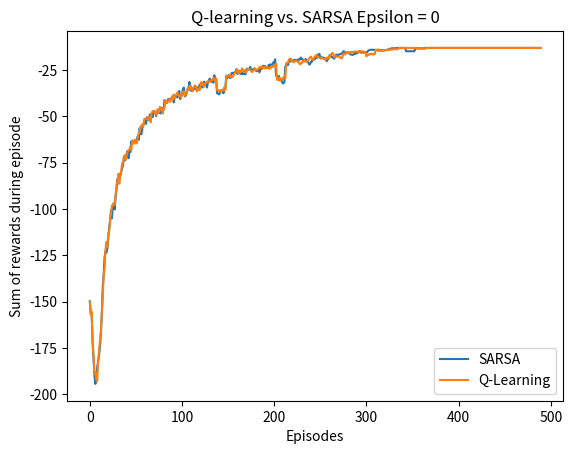
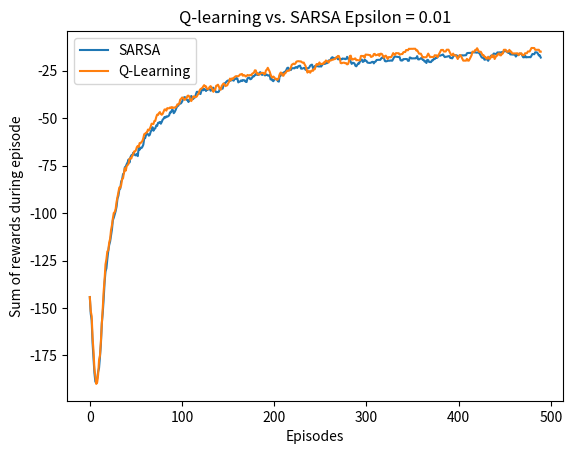
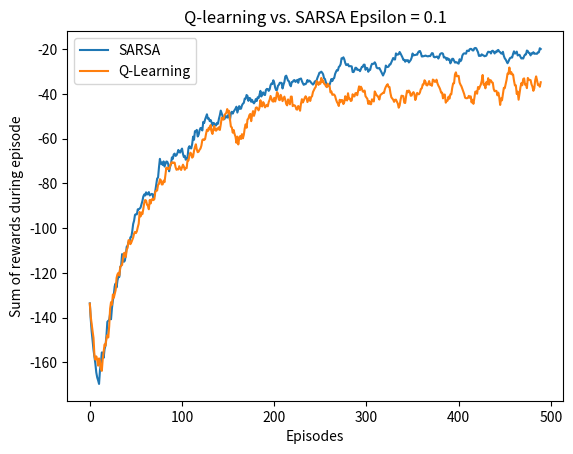
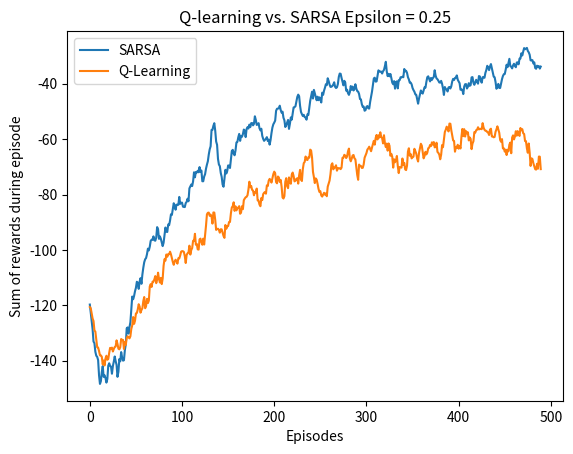
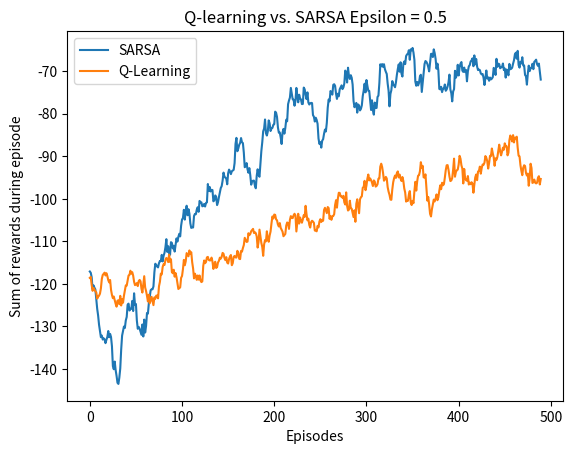
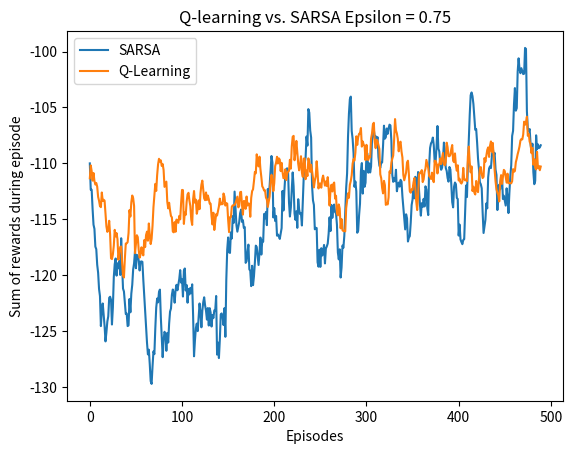
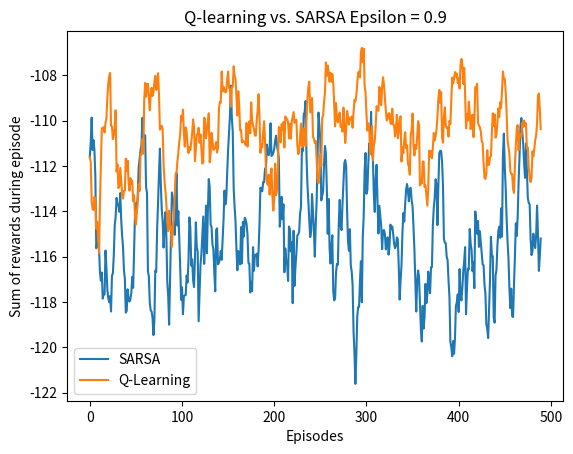
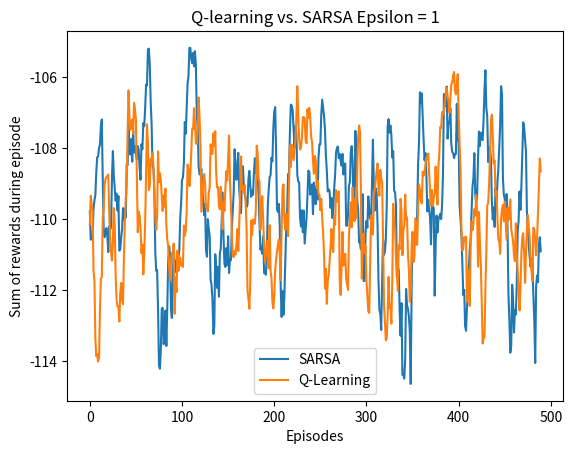

These figures' Python source, in order:
# COMP532 Question 5
import numpy as np
import random
import matplotlib.pyplot as plt

"""
Create the reward board
"""
rewards = np.ones((3,12)) * -1
cliff = np.array([[-1, -100, -100, -100, -100, -100, -100, -100, -100, -100, -100, -1]])
rewards = np.append(rewards, cliff, axis=0)
start = (3,0)
goal = (3, 11)

"""
Functions
"""

def action(state, epsi, qvals):
    """
    Function to choose an action for an agent

    Parameters:
        state: tuple, int - the current state of the agent (x,y), 0 <= x <= 3 and 0 <= y <= 11
        epsi: float - epsilon, the frequency the agent will explore in its next action
        qvals: np.array - the current q-values that the agent knows. Used to select greedy actions

    Return:
        act: int - the action the agent will take. 0:up, 1:right, 2:down, 3:left
    """

    if np.random.random() < epsi: # explore

        act = random.choice(np.arange(4))

    else: # greedy action

        act = np.argmax(qvals[to_index(state)])

    return act

def movement(action, position):
    """
    Function to move the agent to the next state/position

    Parameters:
        action: int - action that the agent is taking. 0:up, 1:right, 2:down, 3:left
        position: tuple, int - the current state of the agent (x,y), 0 <= x <= 3 and 0 <= y <= 11


    Return:
        next_space: tuple, int - the next position of the agent
    """

    if action == 0 and position[0] > 0: # up action
        next_space = (position[0] - 1, position[1])

    elif action == 1 and position[1] < 11: # right action
        next_space = (position[0], position[1] + 1)

    elif action == 2 and position[0] < 3: # down action
        next_space = (position[0] + 1, position[1])

    elif action == 3 and position[1] > 0: # left action
        next_space = (position[0], position[1] -1)
        
    else: # bumping into wall
        next_space = position
    
    return next_space


def to_index(state):
    """
    Function to convert a state/position of an agent to a single int index. From (x,y) -> z where 0 <= z <= 47

    Parameters:
        state: tuple, int - the current state of the agent (x,y), 0 <= x <= 3 and 0 <= y <= 11

    Return:
        state index: int - the index position of the agent
    """
    return state[0] * 12 + state[1]


def Qlearning(rewards, gamma, alpha, iterations, epsilon, runs=10):
    """
    Q-learning function. Agent will learn a path according to the off-policy temporal difference control algorithm.

    Parameters:
        rewards: np.array - array of the rewards board for the cliff walking game. Shape of (4,12)
        gamma: float - value of future reward
        alpha: float - learning rate
        iterations: int - number of episodes in each run
        epsilon: float - rate of exploration 
        runs: int - number of runs to complete, default=10


    Return:
        all_rewards: np.array - all rewards from each episode in each run. Shape of (runs, episodes)
    """

    all_rewards = []
    
    for run in range(runs):

        run_rewards = []
        qvalues = np.zeros((rewards.shape[0]*rewards.shape[1], rewards.shape[0]))

        for episode in range(iterations):

            initial_state = start

            current_state = initial_state

            episode_rewards = 0

            while True:
                # choose action, return 0,1,2, or 3
                next_action = action(current_state, epsilon, qvalues)
                
                # move to next state with selected action, return int of new state
                next_state = movement(next_action, current_state)

                # convert the states from tuple position coordinates (x, y) to single int index based on board positions
                # numbered 0-47
                current_state_idx = to_index(current_state)
                next_state_idx = to_index(next_state)

                # update qvals
                qvalues[current_state_idx][next_action] = qvalues[current_state_idx][next_action] + alpha*(rewards[next_state] + gamma*max(qvalues[next_state_idx]) - qvalues[current_state_idx][next_action])

                # update state
                current_state = next_state

                episode_rewards += rewards[current_state]

                # some logic to break the loop if/when agent reaches cliff/goal state
                if current_state[0] == 3 and current_state[1] >= 1:
                    break
            
            run_rewards.append(episode_rewards)

        all_rewards.append(run_rewards)


    return np.array(all_rewards)
    

def SARSA(rewards, gamma, alpha, iterations, epsilon, runs=10):
    """
    SARSA function. Agent will learn a path according to the on-policy temporal difference control algorithm.

    Parameters:
        rewards: np.array - array of the rewards board for the cliff walking game. Shape of (4,12)
        gamma: float - value of future reward
        alpha: float - learning rate
        iterations: int - number of episodes in each run
        epsilon: float - rate of exploration 
        runs: int - number of runs to complete, default=10


    Return:
        all_rewards: np.array - all rewards from each episode in each run. Shape of (runs, episodes)
    """
    all_rewards = []
    
    for run in range(runs):
        
        run_rewards = []
        qvalues = np.zeros((rewards.shape[0]*rewards.shape[1], rewards.shape[0]))

        for episode in range(iterations):

            initial_state = start

            episode_rewards = 0

            initial_action = action(initial_state, epsilon, qvals=qvalues)

            current_state = initial_state

            while True:

                next_state = movement(initial_action, current_state)

                next_action = action(next_state, epsilon, qvals=qvalues)

                current_state_idx = to_index(current_state)
                next_state_idx = to_index(next_state)


                # update Q values
                qvalues[current_state_idx][initial_action] = qvalues[current_state_idx][initial_action] + alpha*(rewards[next_state] + gamma*qvalues[next_state_idx][next_action] - qvalues[current_state_idx][initial_action])

                current_state = next_state
                initial_action = next_action

                episode_rewards += rewards[current_state]

                if current_state[0] == 3 and current_state[1] >= 1:
                    break
            
            run_rewards.append(episode_rewards)

        all_rewards.append(run_rewards)
        
    return np.array(all_rewards)

def moving_average(vals, n) :
    """
    Function to calculate the moving average of an array.

    Parameters:
        vals: np.array - array of rewards generated from a learning agent's episodes
        n: int - the number of values to include for the running average

    Return:
        moving_av: np.array - array of moving averaged rewards
    """
    cumsum = np.cumsum(vals, dtype=float)
    moving_av = (cumsum[n:] - cumsum[:-n])/n

    return moving_av

def averager(run_reward):
    """
    Function to average the rewards over an agent's runs.

    Parameters:
        run_reward: np.array - array of summed rewards from mulitple runs of shape (runs, episodes)

    Return:
        averaged rewards: np.array - array of averaged rewards over all runs
    """
    
    return sum(run_reward)/len(run_reward)

"""
Train agents
"""

iters = 500
ep_vals = [0, 0.01, 0.1, 0.25, 0.5, 0.75, 0.9, 1]
sars_dict = {}
q_learn_dict = {}

for e_val in ep_vals:
    q_reward = Qlearning(rewards, gamma=1, alpha=0.1, iterations=iters, epsilon=e_val)
    q_av = averager(q_reward)
    sarsa_reward = SARSA(rewards, gamma=1, alpha=0.1, iterations=iters, epsilon=e_val)
    sarsa_av = averager(sarsa_reward)

    q_moving = moving_average(q_av, n=10)
    sarsa_moving = moving_average(sarsa_av, n=10)

    sars_dict[e_val] = sarsa_moving
    q_learn_dict[e_val] = q_moving


"""
Visualize results
"""

for skey in sars_dict:
    plt.figure()
    plt.plot(np.arange(len(sars_dict[skey])), sars_dict[skey], label='SARSA')
    plt.plot(np.arange(len(q_learn_dict[skey])), q_learn_dict[skey], label='Q-Learning')
    plt.ylabel('Sum of rewards during episode')
    plt.xlabel('Episodes')

    plt.legend()

    plt.title(f'Q-learning vs. SARSA Epsilon = {skey}')
    plt.savefig(f'qvsSARSA_ep{skey}.png')
plt.show()